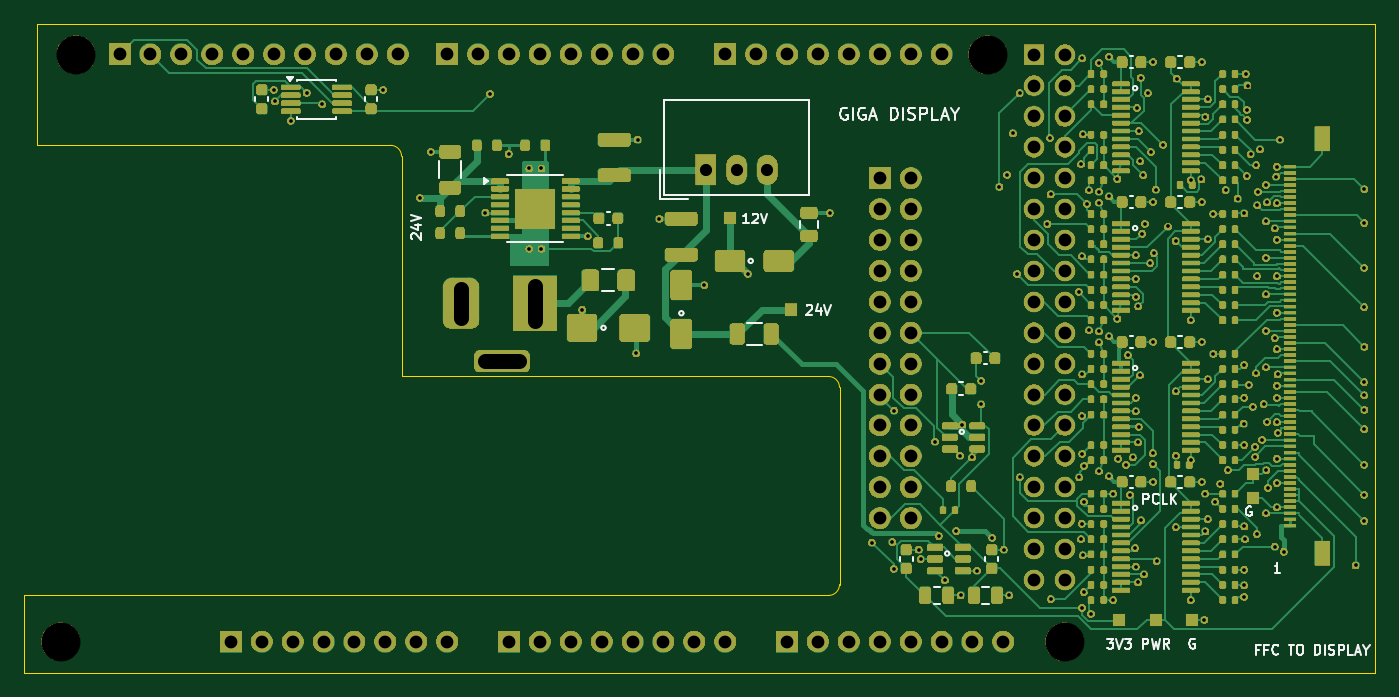
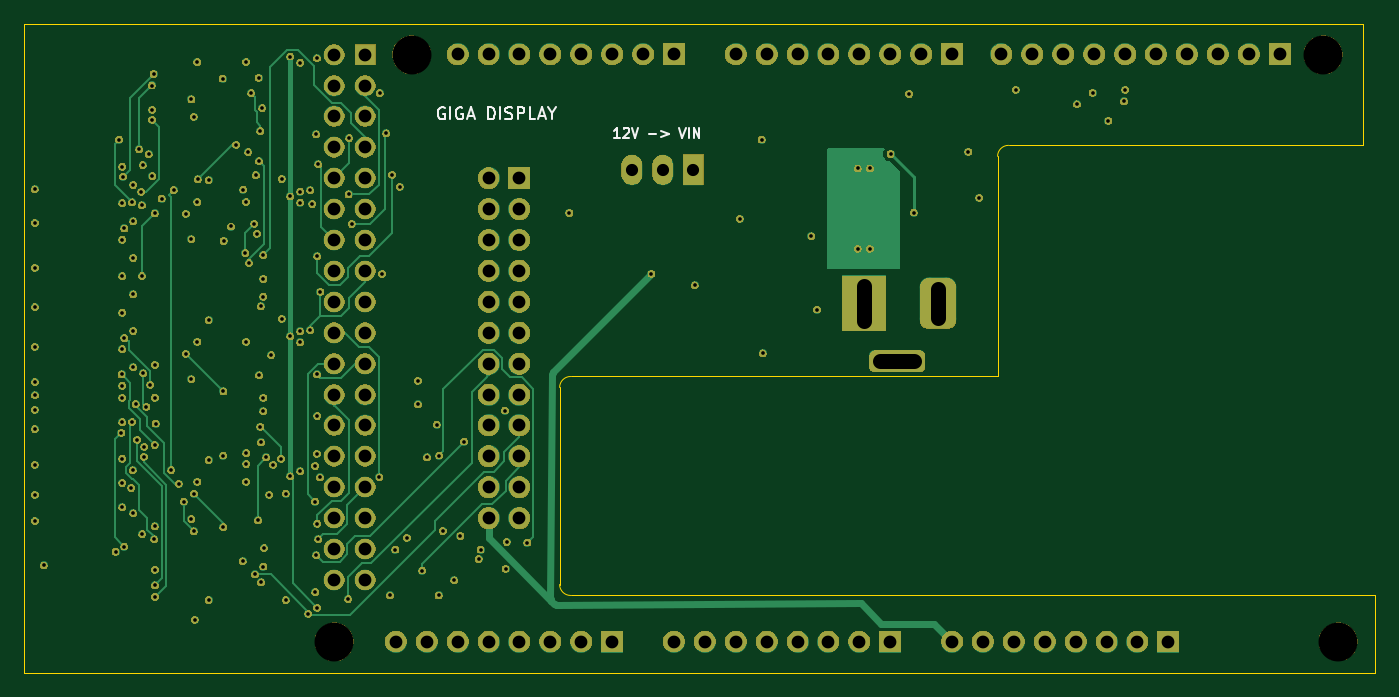
Circuit board: 11 layer files. Board 111.0 x 53.3 mm.
- bottom_copper: giga-adapter-B_Cu.gbl (27727 bytes)
- bottom_mask: giga-adapter-B_Mask.gbs (227649 bytes)
- paste: giga-adapter-B_Paste.gbp (454 bytes)
- bottom_silk: giga-adapter-B_Silkscreen.gbo (232835 bytes)
- outline: giga-adapter-Edge_Cuts.gm1 (1127 bytes)
- top_copper: giga-adapter-F_Cu.gtl (84316 bytes)
- top_mask: giga-adapter-F_Mask.gts (425344 bytes)
- paste: giga-adapter-F_Paste.gtp (14357 bytes)
- top_silk: giga-adapter-F_Silkscreen.gto (445852 bytes)
- drill: giga-adapter-NPTH.drl (378 bytes)
- drill: giga-adapter-PTH.drl (5544 bytes)

=== bottom_copper: giga-adapter-B_Cu.gbl (27727 bytes, source omitted) ===
=== bottom_mask: giga-adapter-B_Mask.gbs (227649 bytes, source omitted) ===
=== paste: giga-adapter-B_Paste.gbp ===
%TF.GenerationSoftware,KiCad,Pcbnew,10.0.6*%
%TF.CreationDate,2026-10-22T16:34:43+02:00*%
%TF.ProjectId,giga-adapter,67696761-2d61-4646-9170-7465722e6b69,E*%
%TF.SameCoordinates,Original*%
%TF.FileFunction,Paste,Bot*%
%TF.FilePolarity,Positive*%
%FSLAX46Y46*%
G04 Gerber Fmt 4.6, Leading zero omitted, Abs format (unit mm)*
G04 Created by KiCad (PCBNEW 10.0.6) date 2026-10-22 16:34:43*
%MOMM*%
%LPD*%
G01*
G04 APERTURE LIST*
G04 APERTURE END LIST*
M02*

=== bottom_silk: giga-adapter-B_Silkscreen.gbo (232835 bytes, source omitted) ===
=== outline: giga-adapter-Edge_Cuts.gm1 ===
%TF.GenerationSoftware,KiCad,Pcbnew,10.0.6*%
%TF.CreationDate,2026-10-22T16:34:44+02:00*%
%TF.ProjectId,giga-adapter,67696761-2d61-4646-9170-7465722e6b69,E*%
%TF.SameCoordinates,Original*%
%TF.FileFunction,Profile,NP*%
%FSLAX46Y46*%
G04 Gerber Fmt 4.6, Leading zero omitted, Abs format (unit mm)*
G04 Created by KiCad (PCBNEW 10.0.6) date 2026-10-22 16:34:44*
%MOMM*%
%LPD*%
G01*
G04 APERTURE LIST*
%TA.AperFunction,Profile*%
%ADD10C,0.050000*%
%TD*%
G04 APERTURE END LIST*
D10*
X11000000Y6340000D02*
X77100000Y6340000D01*
X11000000Y0D02*
X11000000Y6340000D01*
X12000000Y53340000D02*
X122000000Y53340000D01*
X12000000Y43340000D02*
X12000000Y53340000D01*
X41100000Y43340000D02*
X12000000Y43340000D01*
X41100000Y43340000D02*
G75*
G02*
X42000000Y42440000I0J-900000D01*
G01*
X42000000Y24340000D02*
X42000000Y42440000D01*
X77100000Y24340000D02*
X42000000Y24340000D01*
X77100000Y24340000D02*
G75*
G02*
X78000000Y23440000I0J-900000D01*
G01*
X78000000Y7240000D02*
G75*
G02*
X77100000Y6340000I-900000J0D01*
G01*
X78000000Y7240000D02*
X78000000Y23440000D01*
X122000000Y53340000D02*
X122000000Y0D01*
X122000000Y0D02*
X11000000Y0D01*
M02*

=== top_copper: giga-adapter-F_Cu.gtl (84316 bytes, source omitted) ===
=== top_mask: giga-adapter-F_Mask.gts (425344 bytes, source omitted) ===
=== paste: giga-adapter-F_Paste.gtp (14357 bytes, source omitted) ===
=== top_silk: giga-adapter-F_Silkscreen.gto (445852 bytes, source omitted) ===
=== drill: giga-adapter-NPTH.drl ===
M48
; DRILL file KiCad 10.0.6 date 2026-10-22T16:34:44
; FORMAT={-:-/ absolute / metric / decimal}
; #@! TF.CreationDate,2026-10-22T16:34:44+02:00
; #@! TF.GenerationSoftware,Kicad,Pcbnew,10.0.6
; #@! TF.FileFunction,NonPlated,1,4,NPTH
FMAT,2
METRIC
; #@! TA.AperFunction,NonPlated,NPTH,ComponentDrill
T1C3.200
%
G90
G05
T1
X13.996Y2.553
X15.24Y50.8
X90.17Y50.8
X96.52Y2.54
M30

=== drill: giga-adapter-PTH.drl ===
M48
; DRILL file KiCad 10.0.6 date 2026-10-22T16:34:44
; FORMAT={-:-/ absolute / metric / decimal}
; #@! TF.CreationDate,2026-10-22T16:34:44+02:00
; #@! TF.GenerationSoftware,Kicad,Pcbnew,10.0.6
; #@! TF.FileFunction,Plated,1,4,PTH
FMAT,2
METRIC
; #@! TA.AperFunction,Plated,PTH,ViaDrill
T1C0.300
; #@! TA.AperFunction,Plated,PTH,ComponentDrill
T2C1.000
; #@! TA.AperFunction,Plated,PTH,ComponentDrill
T3C1.050
; #@! TA.AperFunction,Plated,PTH,ComponentDrill
T4C1.200
%
G90
G05
T1
X31.5Y47.915
X31.597Y46.944
X32.887Y45.365
X34.195Y47.66
X35.477Y46.711
X40.5Y47.915
X43.5Y39.04
X44.4Y42.815
X48.9Y37.815
X49.272Y47.568
X50.8Y42.64
X52.5Y41.44
X52.5Y34.84
X53.5Y41.44
X53.5Y34.84
X56.85Y29.84
X57.3Y35.865
X61.3Y26.24
X61.4Y43.815
X63.2Y37.315
X66.9Y31.84
X70.45Y32.79
X77.2Y37.79
X80.65Y10.69
X82.35Y10.74
X82.45Y8.54
X82.5Y21.54
X84.5Y10.115
X84.662Y9.34
X85.85Y18.99
X86.15Y11.24
X86.661Y7.591
X87.6Y11.64
X87.9Y17.84
X87.95Y6.34
X88.1Y20.39
X88.9Y17.69
X89.296Y8.39
X89.65Y23.99
X89.65Y22.04
X90.55Y11.09
X91.15Y39.94
X91.5Y10.115
X91.778Y40.924
X91.95Y6.34
X92.251Y44.32
X92.6Y32.772
X92.8Y47.64
X92.81Y16.053
X95.093Y36.882
X95.3Y43.94
X95.352Y39.307
X95.369Y6.045
X97.66Y31.302
X97.7Y16.04
X97.85Y41.79
X97.85Y10.96
X97.92Y12.245
X97.925Y21.094
X97.929Y34.216
X97.933Y5.338
X97.946Y24.504
X97.95Y50.49
X97.95Y17.99
X98.0Y44.24
X98.0Y9.64
X98.077Y6.621
X98.1Y16.99
X98.1Y14.061
X98.34Y38.522
X98.506Y28.148
X98.506Y39.65
X98.67Y4.836
X99.327Y50.139
X99.327Y39.541
X99.327Y38.639
X99.327Y28.041
X99.327Y27.139
X99.327Y16.541
X100.15Y50.64
X100.15Y39.14
X100.15Y27.64
X100.15Y16.14
X100.51Y14.715
X100.51Y5.965
X100.841Y40.584
X100.841Y29.084
X100.9Y17.59
X101.55Y17.09
X101.703Y26.099
X101.871Y14.624
X102.111Y17.685
X102.3Y10.24
X102.353Y32.365
X102.353Y21.488
X102.354Y8.715
X102.354Y22.591
X102.358Y34.315
X102.37Y30.908
X102.454Y46.408
X102.537Y18.915
X102.537Y7.415
X102.566Y30.104
X102.6Y44.515
X102.6Y20.215
X102.703Y24.434
X102.713Y42.025
X102.75Y48.89
X102.787Y12.512
X102.879Y36.085
X102.969Y40.891
X103.035Y8.065
X103.103Y36.895
X103.35Y47.64
X103.536Y33.665
X103.6Y42.79
X103.75Y18.04
X103.76Y17.153
X103.775Y50.19
X103.775Y38.69
X103.775Y27.19
X103.775Y15.69
X103.824Y34.487
X104.0Y39.708
X104.061Y9.147
X104.6Y43.39
X105.008Y36.669
X105.624Y35.488
X105.637Y23.113
X105.642Y11.965
X105.65Y17.84
X105.709Y48.834
X106.862Y40.465
X106.862Y28.965
X106.862Y17.465
X106.862Y5.965
X107.75Y40.54
X107.775Y50.19
X107.775Y38.69
X107.775Y27.19
X107.775Y15.69
X108.0Y4.34
X108.059Y14.715
X108.078Y11.608
X108.079Y45.693
X108.262Y47.115
X108.262Y35.615
X108.262Y24.115
X108.262Y12.615
X108.723Y37.715
X108.739Y26.215
X108.893Y14.061
X109.308Y15.53
X109.73Y39.663
X109.926Y16.65
X110.72Y38.968
X111.213Y20.474
X111.261Y6.227
X111.263Y8.465
X111.266Y7.169
X111.268Y25.293
X111.273Y22.601
X111.277Y18.715
X111.28Y12.017
X111.284Y37.744
X111.329Y10.965
X111.382Y49.215
X111.472Y40.826
X111.488Y46.262
X111.502Y45.449
X111.537Y48.259
X111.647Y23.669
X111.789Y42.613
X111.961Y21.849
X112.153Y18.566
X112.169Y17.748
X112.229Y24.605
X112.264Y41.722
X112.305Y11.386
X112.329Y32.598
X112.34Y38.409
X112.392Y39.522
X112.563Y43.003
X112.739Y19.138
X112.854Y22.072
X113.05Y40.09
X113.05Y37.09
X113.05Y34.09
X113.05Y31.09
X113.05Y28.09
X113.05Y25.09
X113.05Y13.09
X113.096Y16.64
X113.146Y20.606
X113.147Y38.652
X113.217Y15.183
X113.777Y36.507
X113.777Y27.507
X113.782Y10.363
X113.892Y40.773
X113.95Y41.59
X113.95Y38.59
X113.95Y35.59
X113.95Y32.59
X113.95Y29.59
X113.95Y26.59
X113.95Y23.59
X113.95Y22.59
X113.95Y20.59
X113.95Y17.59
X113.95Y15.59
X113.95Y13.59
X114.01Y24.513
X114.016Y19.716
X114.211Y43.818
X114.508Y9.943
X120.415Y8.806
X121.128Y14.625
X121.129Y22.79
X121.13Y36.964
X121.131Y33.281
X121.131Y30.045
X121.131Y23.882
X121.132Y12.466
X121.143Y17.09
X121.145Y20.021
X121.148Y39.736
X121.148Y21.612
X121.15Y26.79
T2
X67.0Y41.34
X69.54Y41.34
X72.08Y41.34
T3
X18.822Y50.813
X21.362Y50.813
X23.902Y50.813
X26.442Y50.813
X27.966Y2.553
X28.982Y50.813
X30.506Y2.553
X31.522Y50.813
X33.046Y2.553
X34.062Y50.813
X35.586Y2.553
X36.602Y50.813
X38.126Y2.553
X39.142Y50.813
X40.666Y2.553
X41.682Y50.813
X43.206Y2.553
X45.746Y50.813
X45.746Y2.553
X48.286Y50.813
X50.826Y50.813
X50.826Y2.553
X53.366Y50.813
X53.366Y2.553
X55.906Y50.813
X55.906Y2.553
X58.446Y50.813
X58.446Y2.553
X60.986Y50.813
X60.986Y2.553
X63.526Y50.813
X63.526Y2.553
X66.066Y2.553
X68.606Y50.813
X68.606Y2.553
X71.146Y50.813
X73.686Y50.813
X73.686Y2.553
X76.226Y50.813
X76.226Y2.553
X78.766Y50.813
X78.766Y2.553
X81.305Y40.639
X81.305Y38.099
X81.305Y35.559
X81.305Y33.019
X81.305Y30.479
X81.305Y27.939
X81.305Y25.399
X81.305Y22.859
X81.305Y20.319
X81.305Y17.779
X81.305Y15.239
X81.305Y12.699
X81.306Y50.813
X81.306Y2.553
X83.845Y40.639
X83.845Y38.099
X83.845Y35.559
X83.845Y33.019
X83.845Y30.479
X83.845Y27.939
X83.845Y25.399
X83.845Y22.859
X83.845Y20.319
X83.845Y17.779
X83.845Y15.239
X83.845Y12.699
X83.846Y50.813
X83.846Y2.553
X86.386Y50.813
X86.386Y2.553
X88.926Y2.553
X91.466Y2.553
X93.98Y50.799
X93.98Y48.259
X93.98Y45.719
X93.98Y43.179
X93.98Y40.639
X93.98Y38.099
X93.98Y35.559
X93.98Y33.019
X93.98Y30.479
X93.98Y27.939
X93.98Y25.399
X93.98Y22.859
X93.98Y20.319
X93.98Y17.779
X93.98Y15.239
X93.98Y12.699
X93.98Y10.159
X93.98Y7.619
X96.52Y43.179
X96.52Y20.319
X96.52Y50.799
X96.52Y48.259
X96.52Y45.719
X96.52Y40.639
X96.52Y38.099
X96.52Y35.559
X96.52Y33.019
X96.52Y30.479
X96.52Y27.939
X96.52Y25.399
X96.52Y22.859
X96.52Y17.779
X96.52Y15.239
X96.52Y12.699
X96.52Y10.159
X96.52Y7.619
T4
X46.9Y31.54G85X46.9Y29.14
G05
X48.85Y25.59G85X51.65Y25.59
G05
X53.0Y31.74G85X53.0Y28.94
G05
M30
